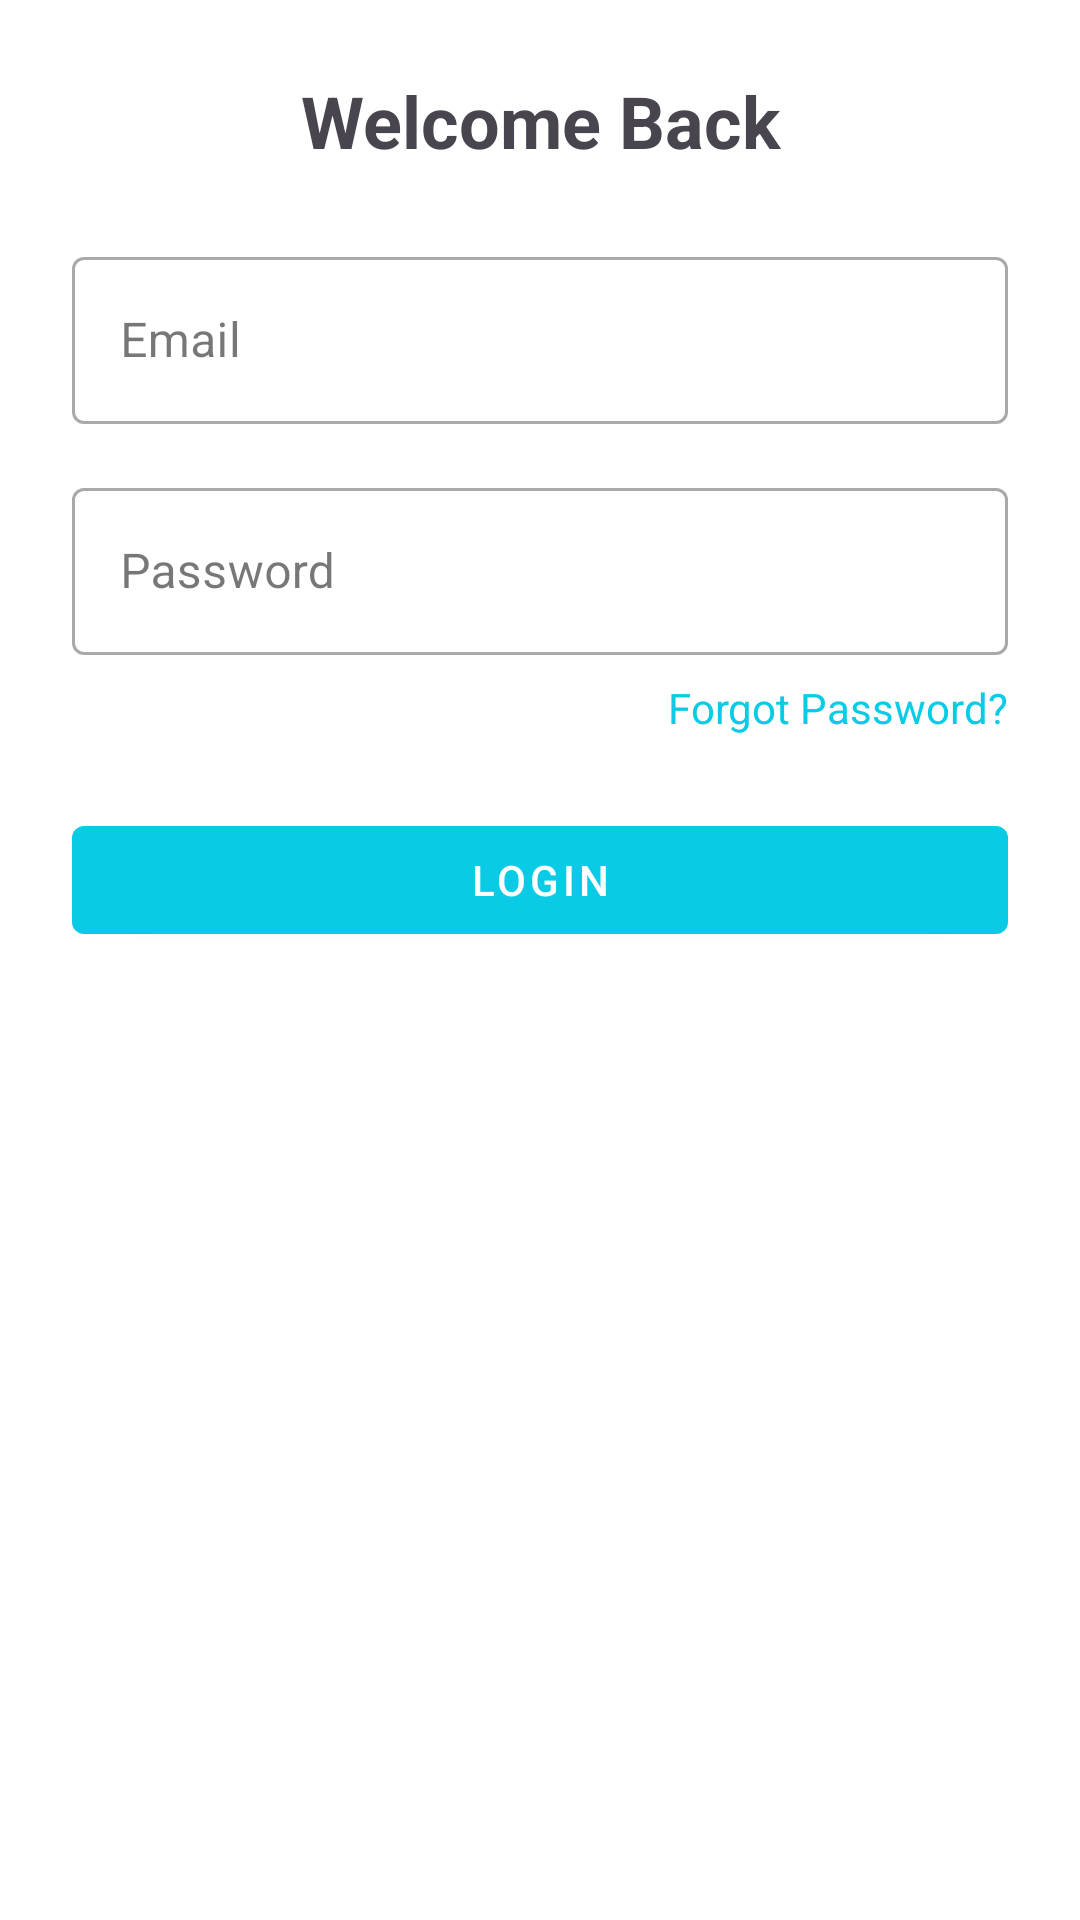

Produce the Android XML layout that renders to this screen, including the resource entries it uses.
<!-- AndroidManifest.xml: application theme Theme.MyApp -->
<!-- res/layout/fragment_login.xml -->
<?xml version="1.0" encoding="utf-8"?>
<androidx.constraintlayout.widget.ConstraintLayout
    xmlns:android="http://schemas.android.com/apk/res/android"
    xmlns:app="http://schemas.android.com/apk/res-auto"
    xmlns:tools="http://schemas.android.com/tools"
    android:layout_width="match_parent"
    android:layout_height="match_parent"
    android:padding="24dp"
    tools:context=".ui.fragments.LoginFragment">

    
    <TextView
        android:id="@+id/tvLoginTitle"
        android:layout_width="0dp"
        android:layout_height="wrap_content"
        android:text="Welcome Back"
        android:textSize="24sp"
        android:textStyle="bold"
        android:gravity="center"
        app:layout_constraintTop_toTopOf="parent"
        app:layout_constraintStart_toStartOf="parent"
        app:layout_constraintEnd_toEndOf="parent"/>

    
    <com.google.android.material.textfield.TextInputLayout
        android:id="@+id/tilLoginEmail"
        style="@style/Widget.MaterialComponents.TextInputLayout.OutlinedBox"
        android:layout_width="0dp"
        android:layout_height="wrap_content"
        android:layout_marginTop="24dp"
        app:layout_constraintTop_toBottomOf="@id/tvLoginTitle"
        app:layout_constraintStart_toStartOf="parent"
        app:layout_constraintEnd_toEndOf="parent">
        <com.google.android.material.textfield.TextInputEditText
            android:id="@+id/etLoginEmail"
            android:layout_width="match_parent"
            android:layout_height="wrap_content"
            android:hint="Email"
            android:inputType="textEmailAddress"/>
    </com.google.android.material.textfield.TextInputLayout>

    
    <com.google.android.material.textfield.TextInputLayout
        android:id="@+id/tilLoginPassword"
        style="@style/Widget.MaterialComponents.TextInputLayout.OutlinedBox"
        android:layout_width="0dp"
        android:layout_height="wrap_content"
        android:layout_marginTop="16dp"
        app:layout_constraintTop_toBottomOf="@id/tilLoginEmail"
        app:layout_constraintStart_toStartOf="parent"
        app:layout_constraintEnd_toEndOf="parent">
        <com.google.android.material.textfield.TextInputEditText
            android:id="@+id/etLoginPassword"
            android:layout_width="match_parent"
            android:layout_height="wrap_content"
            android:hint="Password"
            android:inputType="textPassword"/>
    </com.google.android.material.textfield.TextInputLayout>

    
    <TextView
        android:id="@+id/tvForgotPassword"
        android:layout_width="wrap_content"
        android:layout_height="wrap_content"
        android:text="Forgot Password?"
        android:textColor="?attr/colorPrimary"
        android:textSize="14sp"
        android:layout_marginTop="8dp"
        app:layout_constraintTop_toBottomOf="@id/tilLoginPassword"
        app:layout_constraintEnd_toEndOf="parent"/>

    
    <com.google.android.material.button.MaterialButton
        android:id="@+id/btnLogin"
        android:layout_width="0dp"
        android:layout_height="wrap_content"
        android:layout_marginTop="24dp"
        android:text="Login"
        style="@style/Widget.MaterialComponents.Button"
        app:layout_constraintTop_toBottomOf="@id/tvForgotPassword"
        app:layout_constraintStart_toStartOf="parent"
        app:layout_constraintEnd_toEndOf="parent"/>
</androidx.constraintlayout.widget.ConstraintLayout>
<!-- resources referenced by this layout -->
<resources>
  <style name="Theme.MyApp" parent="Theme.Material3.DayNight.NoActionBar">
          <item name="colorPrimary">@color/primary</item>
          <item name="colorOnPrimary">@color/onPrimary</item>
          <item name="android:colorBackground">@color/background</item>
          <item name="colorOnBackground">@color/onBackground</item>
      </style>
  <color name="primary">#0ACBE6</color>
  <color name="onPrimary">#FFFFFF</color>
  <color name="background">#FFFFFF</color>
  <color name="onBackground">#000000</color>
</resources>
